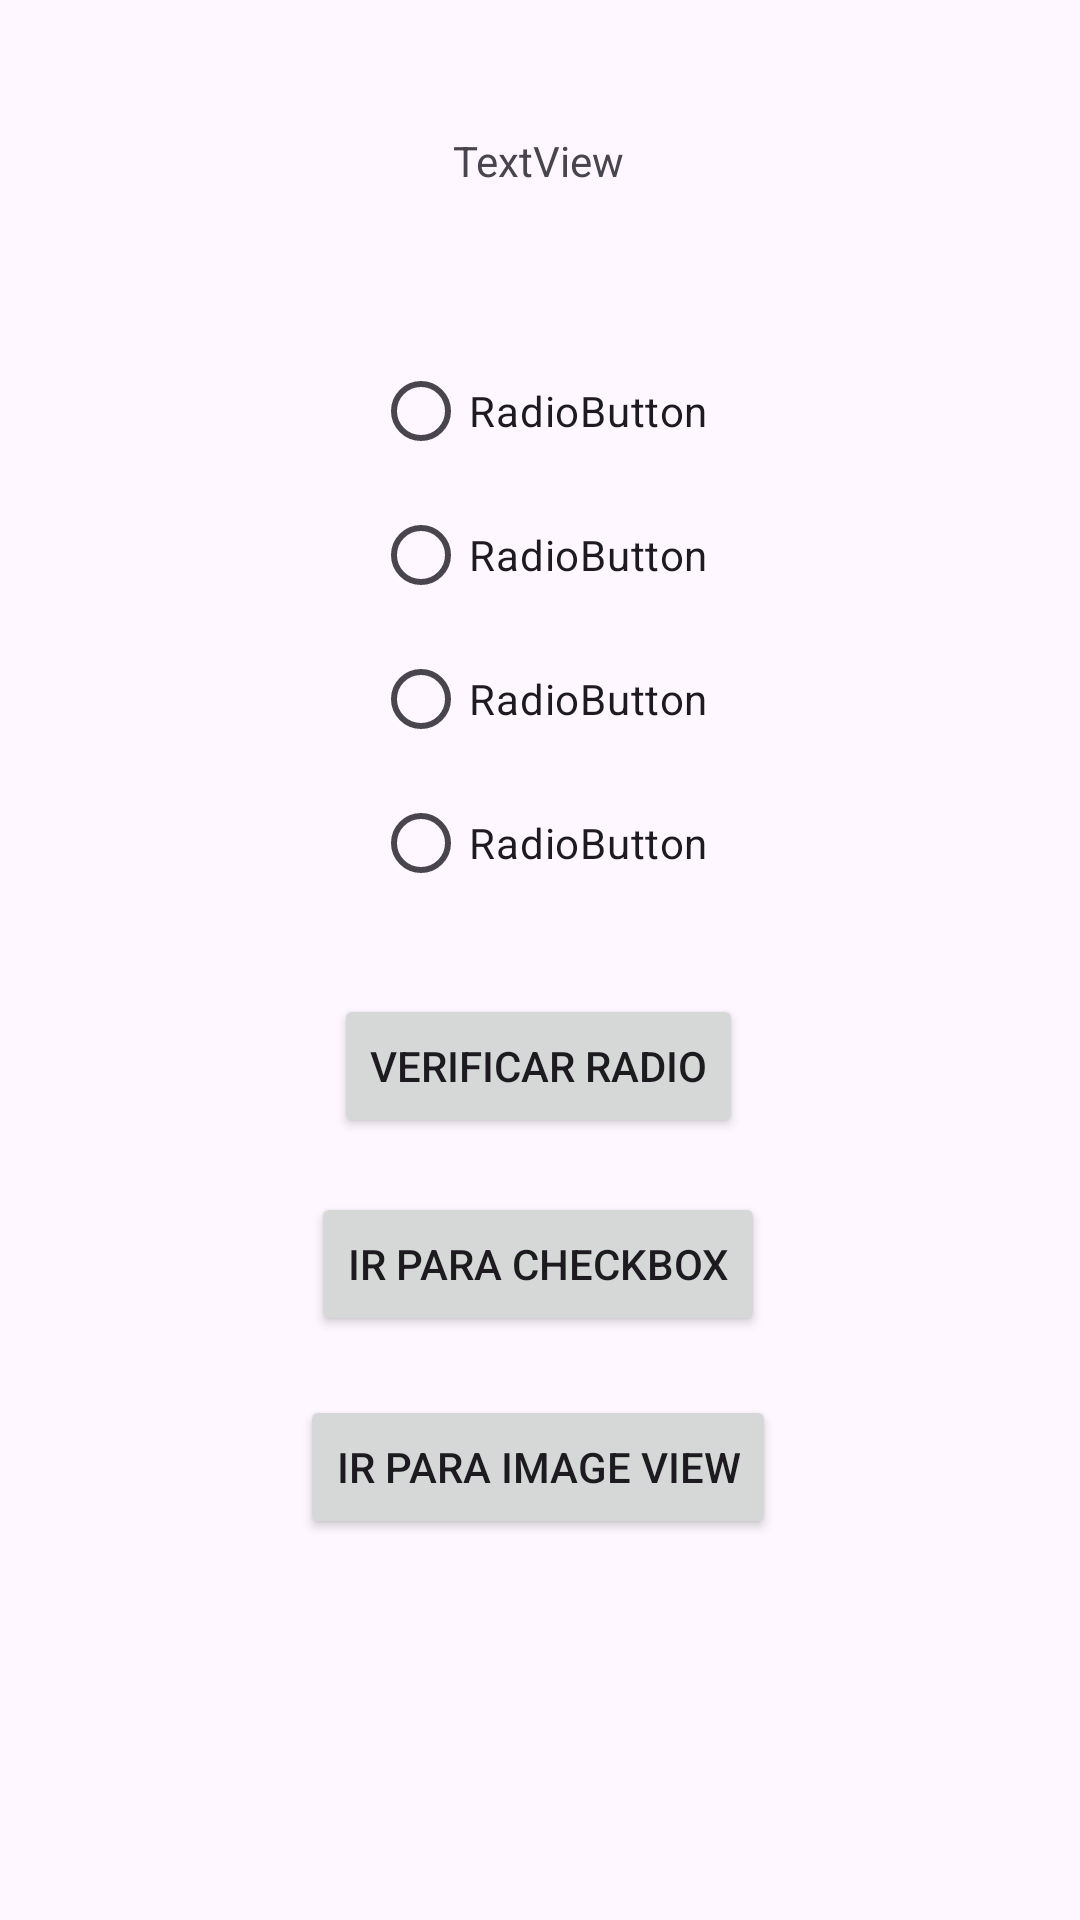

Here is an Android app screen rendered from its layout file. Give the layout XML and the strings, colors and styles it references.
<!-- AndroidManifest.xml: application theme Theme.OutrosElementosInterface -->
<!-- res/layout/activity_radio_btns.xml -->
<?xml version="1.0" encoding="utf-8"?>
<androidx.constraintlayout.widget.ConstraintLayout xmlns:android="http://schemas.android.com/apk/res/android"
    xmlns:app="http://schemas.android.com/apk/res-auto"
    xmlns:tools="http://schemas.android.com/tools"
    android:id="@+id/main"
    android:layout_width="match_parent"
    android:layout_height="match_parent"
    tools:context=".RadioBtns">

    <TextView
        android:id="@+id/txtRadio"
        android:layout_width="wrap_content"
        android:layout_height="wrap_content"
        android:layout_marginTop="44dp"
        android:text="TextView"
        app:layout_constraintEnd_toEndOf="parent"
        app:layout_constraintHorizontal_bias="0.498"
        app:layout_constraintStart_toStartOf="parent"
        app:layout_constraintTop_toTopOf="parent" />

    <RadioGroup
        android:id="@+id/radioGroup"
        android:layout_width="wrap_content"
        android:layout_height="wrap_content"
        android:layout_marginTop="50dp"
        app:layout_constraintEnd_toEndOf="parent"
        app:layout_constraintStart_toStartOf="parent"
        app:layout_constraintTop_toBottomOf="@+id/txtRadio">

    <RadioButton
        android:id="@+id/rdBtn1"
        android:layout_width="match_parent"
        android:layout_height="wrap_content"
        android:text="RadioButton" />
    <RadioButton
        android:id="@+id/rdBtn2"
        android:layout_width="match_parent"
        android:layout_height="wrap_content"
        android:text="RadioButton" />
    <RadioButton
        android:id="@+id/rdBtn3"
        android:layout_width="match_parent"
        android:layout_height="wrap_content"
        android:text="RadioButton" />
    <RadioButton
        android:id="@+id/rdBtn4"
        android:layout_width="match_parent"
        android:layout_height="wrap_content"
        android:text="RadioButton" />
    </RadioGroup>

    <Button
        android:id="@+id/btnRadio"
        android:layout_width="wrap_content"
        android:layout_height="wrap_content"
        android:text="Verificar Radio"
        app:layout_constraintBottom_toBottomOf="parent"
        app:layout_constraintEnd_toEndOf="parent"
        app:layout_constraintHorizontal_bias="0.498"
        app:layout_constraintStart_toStartOf="parent"
        app:layout_constraintTop_toBottomOf="@+id/radioGroup"
        app:layout_constraintVertical_bias="0.092"
    />

    <Button
        android:id="@+id/btnCheckBox"
        android:layout_width="wrap_content"
        android:layout_height="wrap_content"
        android:layout_marginTop="18dp"
        android:text="Ir para checkbox"
        app:layout_constraintBottom_toBottomOf="parent"
        app:layout_constraintEnd_toEndOf="parent"
        app:layout_constraintHorizontal_bias="0.497"
        app:layout_constraintStart_toStartOf="parent"
        app:layout_constraintTop_toBottomOf="@+id/btnRadio"
        app:layout_constraintVertical_bias="0.0" />

    <Button
        android:id="@+id/btnImageView"
        android:layout_width="wrap_content"
        android:layout_height="wrap_content"
        android:layout_marginTop="18dp"
        android:text="Ir para image view"
        app:layout_constraintBottom_toBottomOf="parent"
        app:layout_constraintEnd_toEndOf="parent"
        app:layout_constraintHorizontal_bias="0.497"
        app:layout_constraintStart_toStartOf="parent"
        app:layout_constraintTop_toBottomOf="@+id/btnCheckBox"
        app:layout_constraintVertical_bias="0.014" />

</androidx.constraintlayout.widget.ConstraintLayout>
<!-- resources referenced by this layout -->
<resources>
  <style name="Theme.OutrosElementosInterface" parent="Base.Theme.OutrosElementosInterface" />
  <style name="Base.Theme.OutrosElementosInterface" parent="Theme.Material3.DayNight.NoActionBar">
          
          
      </style>
</resources>
